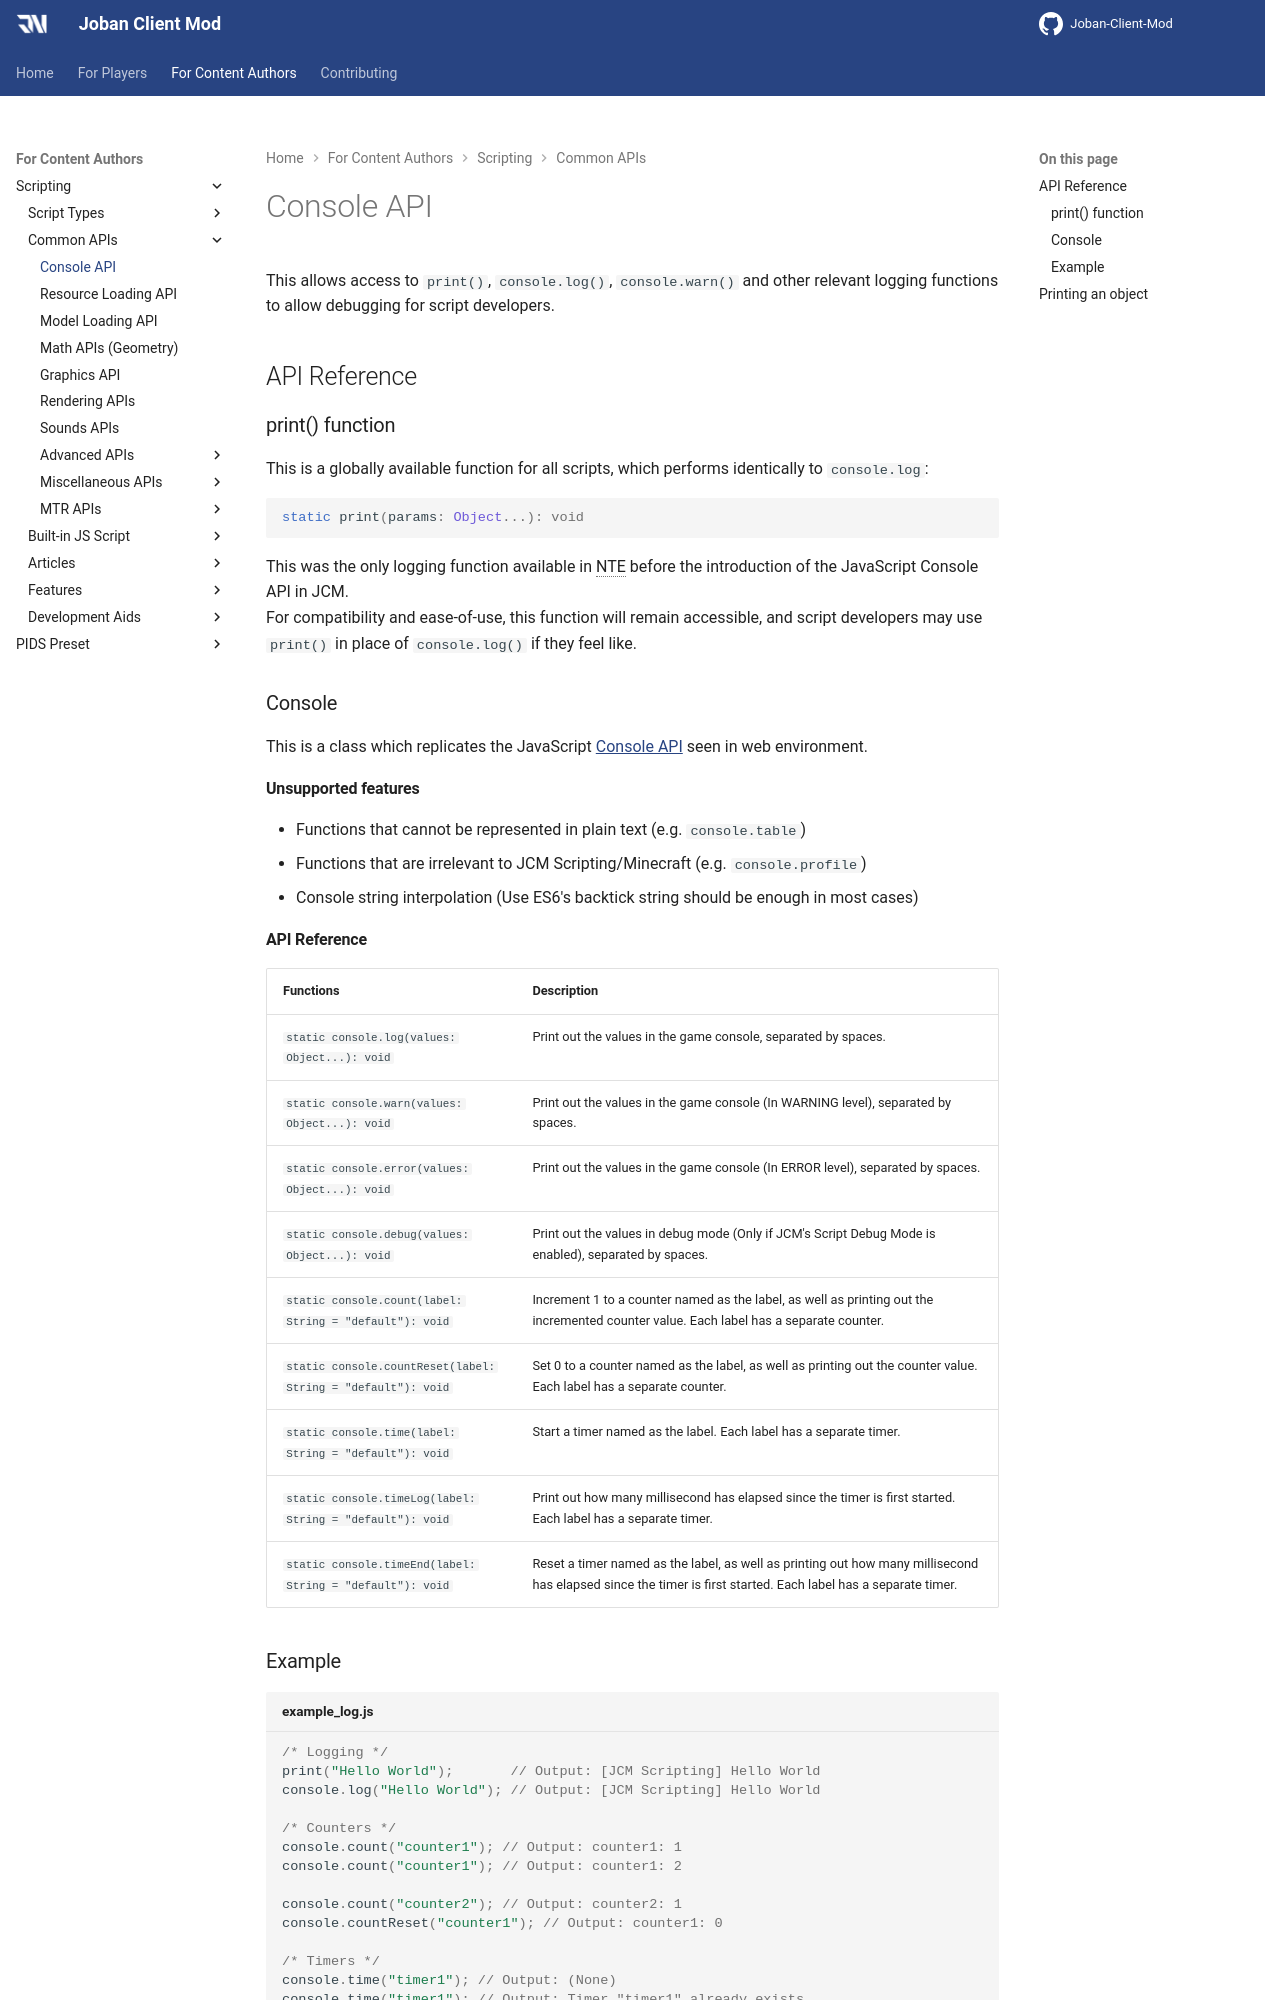

repository: DistrictOfJoban/JCM-Docs · page: v2.2/dev/scripting/console/index.html · generator: mkdocs

# Console API
This allows access to `print()`, `console.log()`, `console.warn()` and other relevant logging functions to allow debugging for script developers.

## API Reference

### print() function
This is a globally available function for all scripts, which performs identically to `console.log`:

```js
static print(params: Object...): void
```

This was the only logging function available in NTE before the introduction of the JavaScript Console API in JCM.  
For compatibility and ease-of-use, this function will remain accessible, and script developers may use `print()` in place of `console.log()` if they feel like.

### Console
This is a class which replicates the JavaScript [Console API](https://developer.mozilla.org/en-US/docs/Web/API/Console_API) seen in web environment.

#### Unsupported features
- Functions that cannot be represented in plain text (e.g. `console.table`)
- Functions that are irrelevant to JCM Scripting/Minecraft (e.g. `console.profile`)
- Console string interpolation (Use ES6's backtick string should be enough in most cases)

#### API Reference

|Functions|Description|
|:--------|:----------|
|`static console.log(values: Object...): void`|Print out the values in the game console, separated by spaces.|
|`static console.warn(values: Object...): void`|Print out the values in the game console (In WARNING level), separated by spaces.|
|`static console.error(values: Object...): void`|Print out the values in the game console (In ERROR level), separated by spaces.|
|`static console.debug(values: Object...): void`|Print out the values in debug mode (Only if JCM's Script Debug Mode is enabled), separated by spaces.|
|`static console.count(label: String = "default"): void`|Increment 1 to a counter named as the label, as well as printing out the incremented counter value. Each label has a separate counter.|
|`static console.countReset(label: String = "default"): void`|Set 0 to a counter named as the label, as well as printing out the counter value. Each label has a separate counter.|
|`static console.time(label: String = "default"): void`|Start a timer named as the label. Each label has a separate timer.|
|`static console.timeLog(label: String = "default"): void`|Print out how many millisecond has elapsed since the timer is first started. Each label has a separate timer.|
|`static console.timeEnd(label: String = "default"): void`|Reset a timer named as the label, as well as printing out how many millisecond has elapsed since the timer is first started. Each label has a separate timer.|
